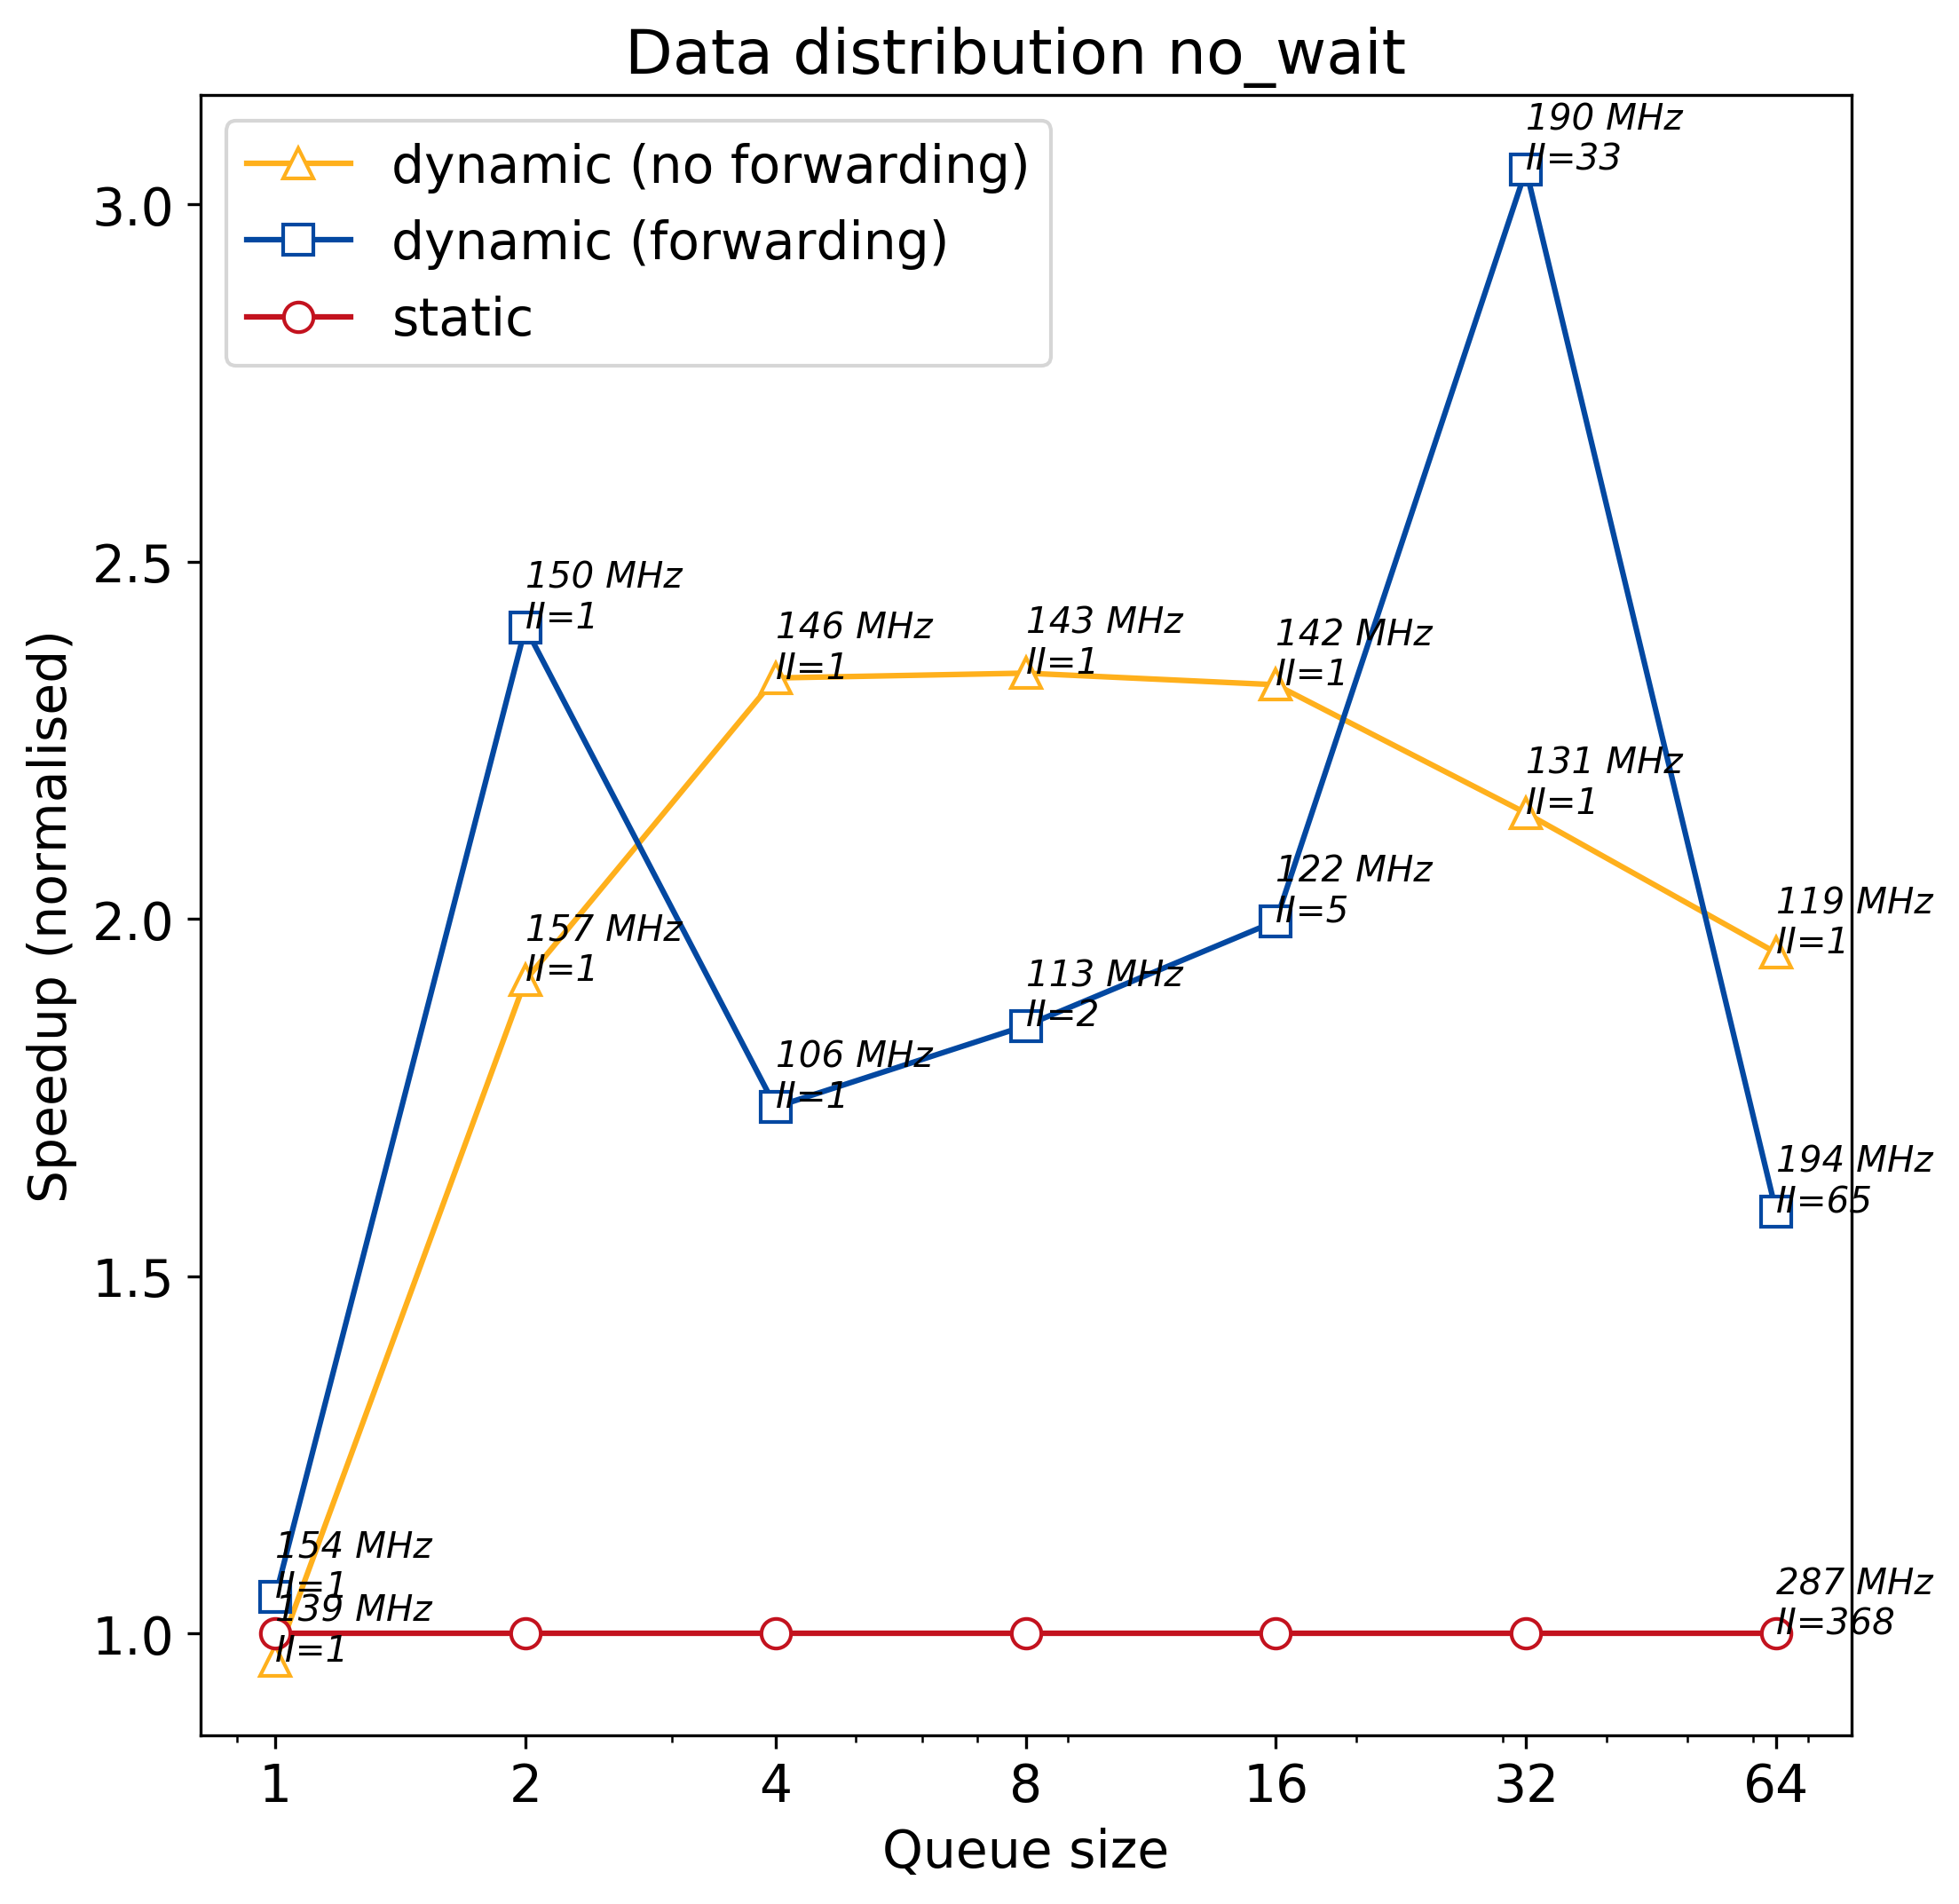

The data file committed next to this chart (first rows):
q_size, static, dynamic, dynamic_no_forward
1, 537.7, 511.3, 559
2, 537.7, 223.3, 280.9
4, 537.7, 309.6, 230.1
8, 537.7, 290.5, 229.4
16, 537.7, 269.3, 231
32, 537.7, 176.4, 250.3
64, 537.7, 338.1, 275.4
